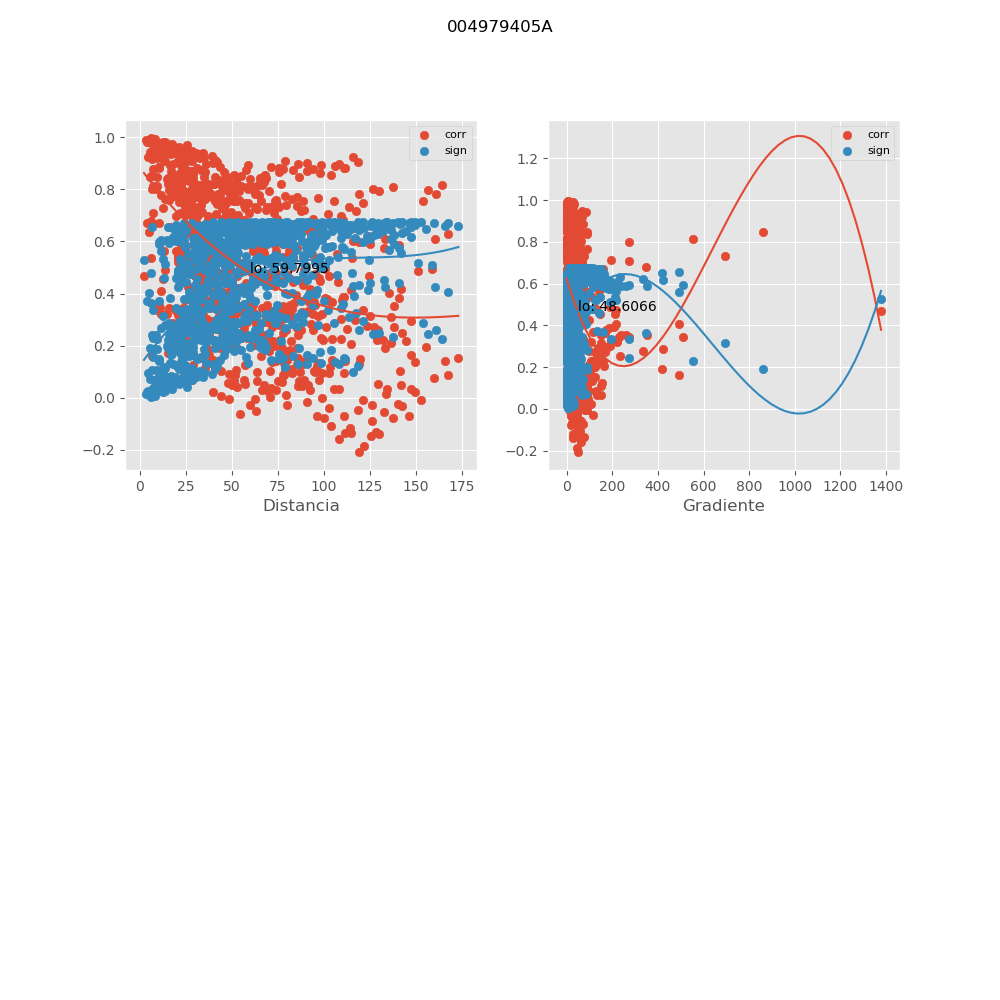

Source data for this figure (header and first rows):
, mx_co, mx_di, mx_gr, mx_si
0, 0.9948, 8.168, 7.329, 0.006967
1, 0.7347, 24.65, 3.624, 0.3104
2, 0.3979, 30.45, 19.96, 0.5677
3, 0.4549, 34.69, 18.95, 0.5349
4, 0.5393, 46.07, 6.329, 0.4783
5, 0.4011, 49.91, 7.733, 0.566
6, 0.9242, 115.7, 0.1576, 0.09838
7, 0.853, 54.84, 1.345, 0.1838
8, 0.7832, 160.8, 2.192, 0.2608
9, 0.8174, 66.31, 6.658, 0.2238
10, 0.1534, 173, 13.43, 0.6586
11, 0.8662, 75.64, 4.889, 0.1684
12, 0.8828, 111.8, 0.529, 0.1489
13, 0.9057, 118.6, 0.2209, 0.1212
14, 0.6293, 167.5, 0.9513, 0.4074
15, 0.0865, 167.5, 20.91, 0.6694
16, 0.6517, 90.95, 9.16, 0.388
17, 0.7995, 126.9, 7.203, 0.2433
18, 0.1967, 155.4, 53.97, 0.6484
19, 0.8104, 137.8, 5.466, 0.2316
20, 0.051, 142.2, 27.95, 0.6727
21, 0.7182, 117.3, 10.64, 0.3265
22, 0.5875, 140.7, 4.584, 0.4417
23, 0.6098, 133.3, 15.69, 0.4237
24, 0.6198, 123.8, 13.72, 0.4153
25, 0.7796, 64.87, 5.81, 0.2646
26, 0.7954, 70.13, 1.619, 0.2477
27, 0.8838, 75.52, 1.684, 0.1477
28, 0.9094, 78.91, 0.042, 0.1167
29, 0.899, 85.86, 1.237, 0.1293
30, 0.8997, 90.85, 0.2988, 0.1285
31, 0.8785, 94.14, 0.6846, 0.1539
32, 0.894, 98.64, 0.6189, 0.1354
33, 0.8913, 106, 0.7357, 0.1387
34, 0.7492, 121.3, 6.717, 0.2959
35, 0.763, 82.6, 7.144, 0.2819
36, 0.8163, 164.3, 1.684, 0.225
37, 0.3786, 101.6, 14.18, 0.5778
38, 0.4963, 158.8, 22.93, 0.5083
39, 0.3883, 110.7, 15.24, 0.5728
40, 0.1358, 149.2, 42.62, 0.6621
41, 0.7675, 16.52, 9.031, 0.2772
42, 0.4652, 22.42, 24.43, 0.5285
43, 0.5095, 26.72, 22.36, 0.4994
44, 0.5394, 38, 9.249, 0.4783
45, 0.4232, 41.8, 7.802, 0.5537
46, 0.8985, 108.4, 0.7203, 0.13
47, 0.8494, 46.7, 0.2979, 0.1878
48, 0.7571, 153.8, 2.682, 0.2879
49, 0.8091, 58.15, 6.563, 0.2329
50, 0.1403, 165.8, 13.66, 0.6612
51, 0.8503, 67.47, 4.593, 0.1869
52, 0.8538, 104, 1.144, 0.1828
53, 0.8807, 111.2, 0.3027, 0.1514
54, 0.6089, 160.4, 0.6206, 0.4244
55, 0.07535, 160, 21.51, 0.6707
56, 0.6353, 82.8, 9.339, 0.4022
57, 0.7832, 119.2, 7.169, 0.2607
58, 0.1652, 147.6, 56.43, 0.6561
59, 0.7954, 129.9, 5.337, 0.2478
... 801 more rows
